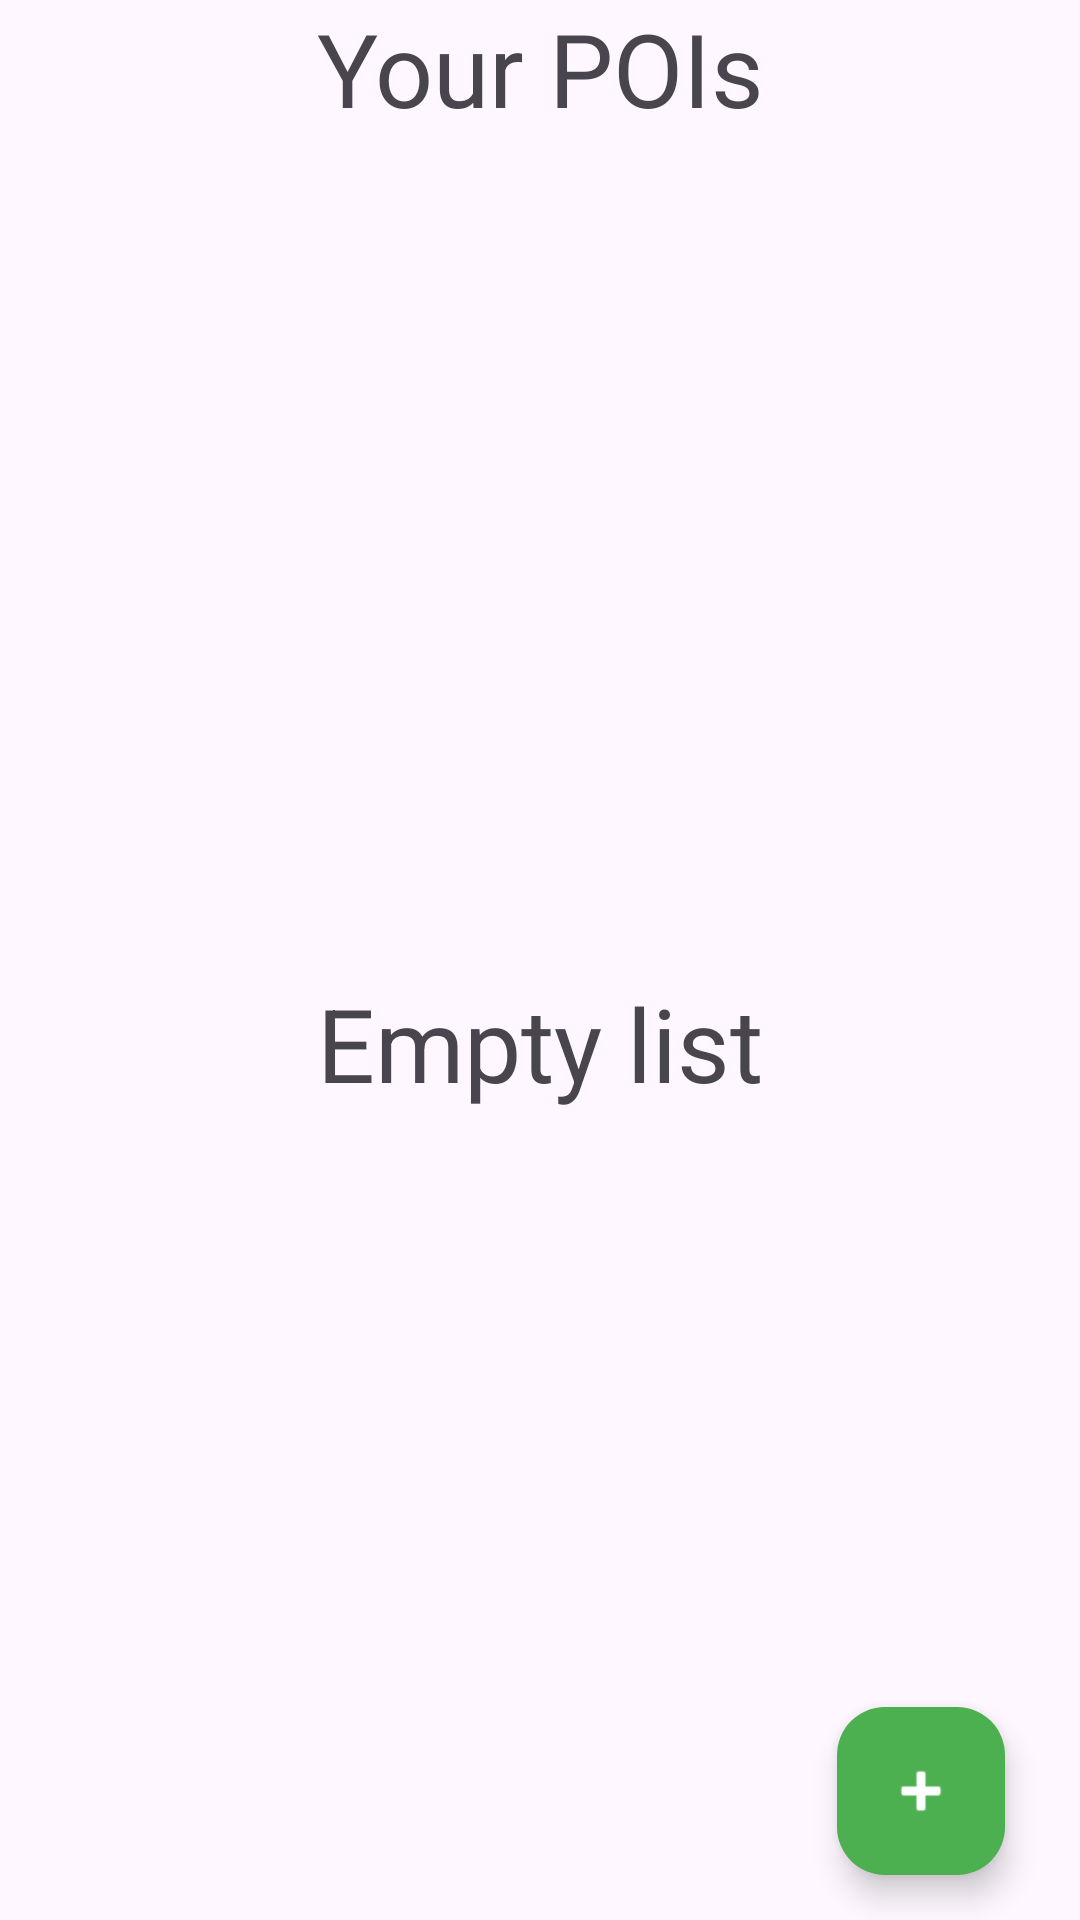

This screen was rendered from an Android layout file. Write that file and the resources it references.
<!-- AndroidManifest.xml: application theme Theme.MobileMap -->
<!-- res/layout/fragment_poi_list.xml -->
<?xml version="1.0" encoding="utf-8"?>
<FrameLayout xmlns:android="http://schemas.android.com/apk/res/android"
    xmlns:app="http://schemas.android.com/apk/res-auto"
    xmlns:tools="http://schemas.android.com/tools"
    android:layout_width="match_parent"
    android:layout_height="match_parent"
    tools:context=".pois.fragments.PoiListFragment">

    <LinearLayout
        android:layout_width="match_parent"
        android:layout_height="match_parent"
        android:layout_marginStart="@dimen/contentMargin"
        android:layout_marginEnd="@dimen/contentMargin"
        android:orientation="vertical">

        <TextView
            android:id="@+id/poisTitle"
            android:layout_width="match_parent"
            android:layout_height="wrap_content"
            android:gravity="center"
            android:text="@string/poi_list"
            android:textSize="@dimen/titleTextSize" />

        <RelativeLayout
            android:layout_width="match_parent"
            android:layout_height="match_parent"
            android:layout_marginTop="10dp"
            android:gravity="center">

            <ScrollView
                android:layout_width="match_parent"
                android:layout_height="match_parent">

                <androidx.recyclerview.widget.RecyclerView
                    android:id="@+id/poiList"
                    android:layout_width="match_parent"
                    android:layout_height="wrap_content" />
            </ScrollView>

            <com.google.android.material.floatingactionbutton.FloatingActionButton
                android:id="@+id/addPoiButton"
                android:layout_width="wrap_content"
                android:layout_height="wrap_content"
                android:layout_alignParentEnd="true"
                android:layout_alignParentBottom="true"
                android:layout_marginEnd="15dp"
                android:layout_marginBottom="15dp"
                android:clickable="true"
                android:contentDescription="@string/add_new_category"
                android:src="@android:drawable/ic_input_add"
                app:tint="@color/white"
                app:backgroundTint="#4CAF50" />

            <TextView
                android:id="@+id/informationLabel"
                android:layout_width="match_parent"
                android:layout_height="match_parent"
                android:gravity="center"
                android:text="@string/empty_list"
                android:textSize="34sp" />

        </RelativeLayout>
    </LinearLayout>

</FrameLayout>
<!-- resources referenced by this layout -->
<resources>
  <color name="white">#FFFFFFFF</color>
  <dimen name="contentMargin">10dp</dimen>
  <dimen name="titleTextSize">34sp</dimen>
  <string name="add_new_category">Add new category</string>
  <string name="empty_list">Empty list</string>
  <string name="poi_list">Your POIs</string>
  <style name="Theme.MobileMap" parent="Base.Theme.MobileMap" />
  <style name="Base.Theme.MobileMap" parent="Theme.Material3.DayNight.NoActionBar">
          
          <item name="android:statusBarColor">@color/metzBlue</item>
          <item name="android:windowLightStatusBar">true</item>
      </style>
  <color name="metzBlue">#3EC0F0</color>
</resources>
